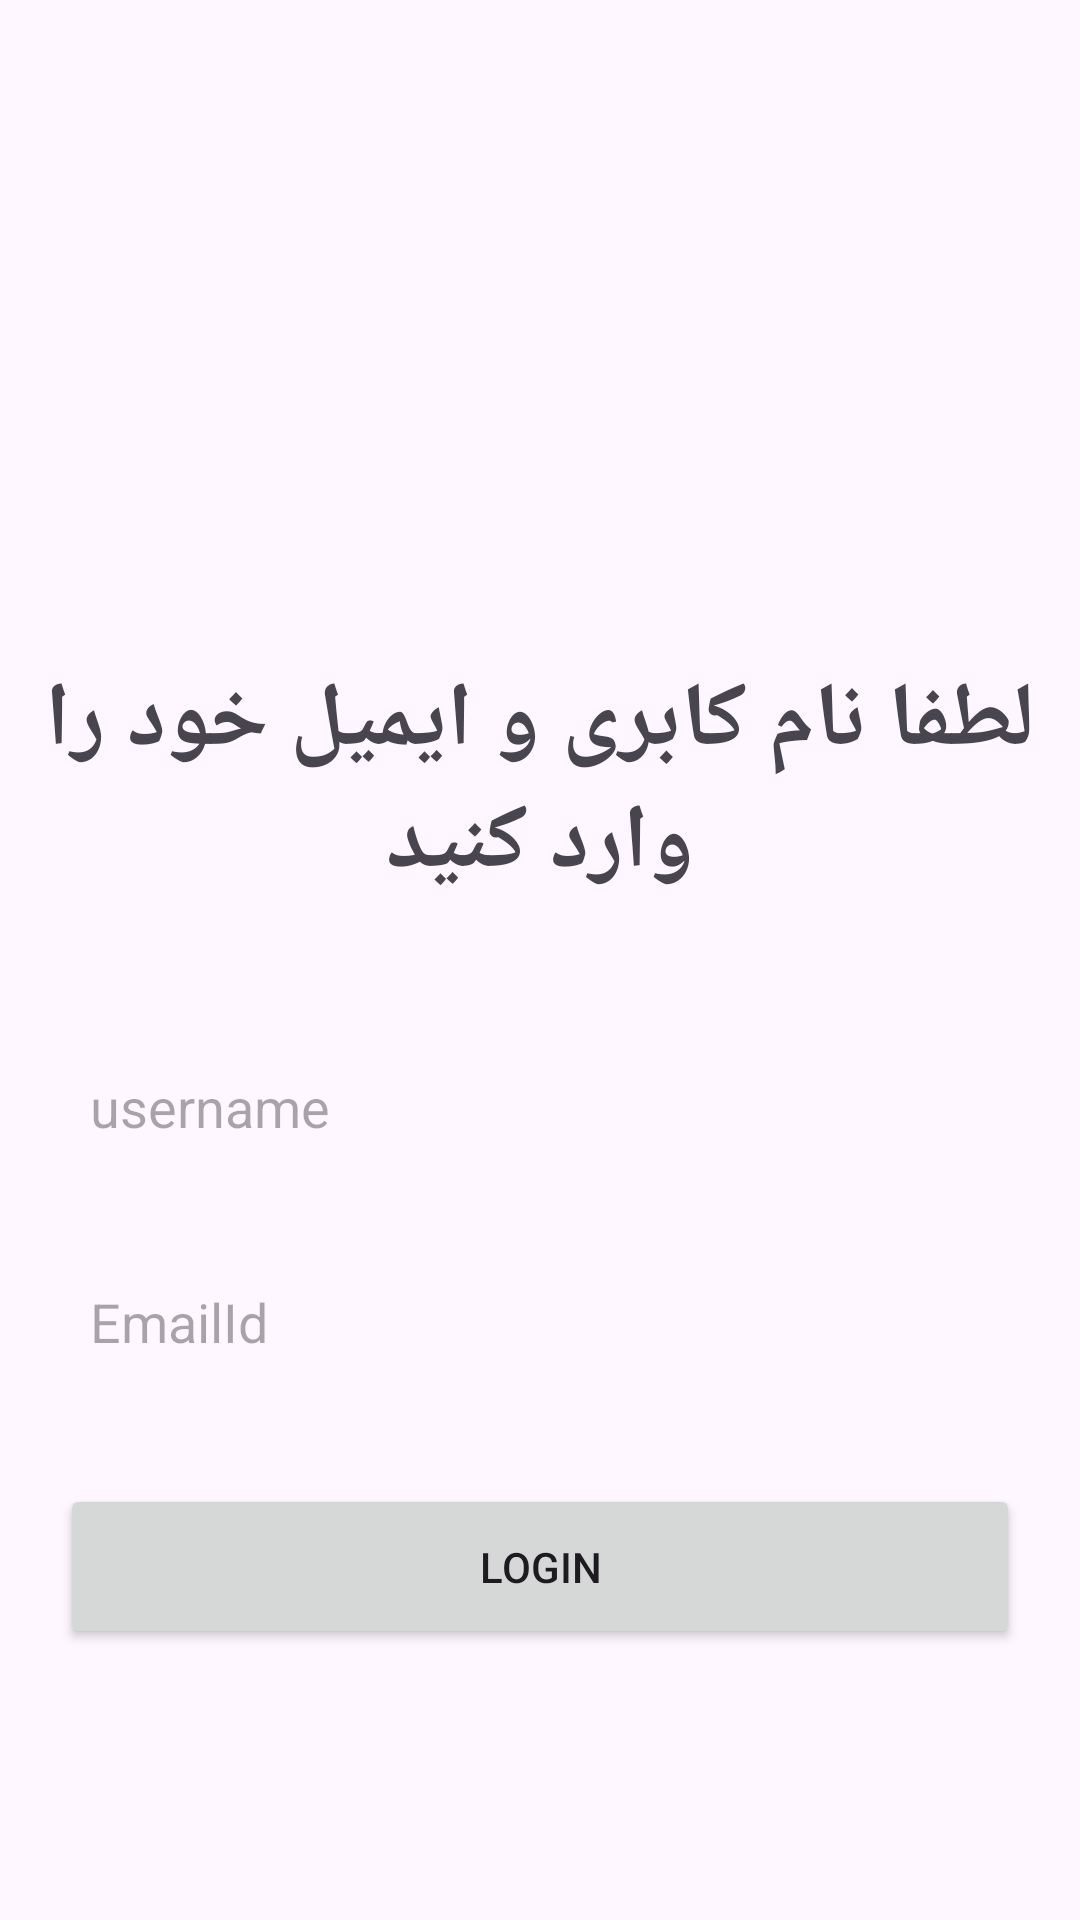

This screen was rendered from an Android layout file. Write that file and the resources it references.
<!-- AndroidManifest.xml: application theme Theme.PhoenixNews -->
<!-- res/layout/fragment_login.xml -->
<?xml version="1.0" encoding="utf-8"?>
<layout
    xmlns:android="http://schemas.android.com/apk/res/android"
    xmlns:app="http://schemas.android.com/apk/res-auto"
    xmlns:tools="http://schemas.android.com/tools">
    <androidx.constraintlayout.widget.ConstraintLayout
        android:layout_width="match_parent"
        android:layout_height="match_parent"
        tools:context=".Login_Activity">


        <TextView
            android:id="@+id/title"
            android:layout_width="0dp"
            android:layout_height="wrap_content"
            android:layout_marginTop="220dp"
            android:gravity="center"
            android:text="لطفا نام کابری و ایمیل خود را وارد کنید"
            android:textSize="30sp"
            android:textStyle="bold"
            app:layout_constraintEnd_toEndOf="parent"
            app:layout_constraintStart_toStartOf="parent"
            app:layout_constraintTop_toTopOf="parent" />

        <EditText
            android:id="@+id/etUsername"
            android:layout_width="0dp"
            android:layout_height="55dp"
            android:layout_marginStart="20dp"
            android:layout_marginTop="40dp"
            android:layout_marginEnd="20dp"
            android:background="@null"
            android:hint="username"
            android:padding="10dp"
            app:layout_constraintEnd_toEndOf="parent"
            app:layout_constraintStart_toStartOf="parent"
            app:layout_constraintTop_toBottomOf="@+id/title" />

        <View
            android:id="@+id/view1"
            android:layout_width="match_parent"
            android:layout_height="1.5dp"
            android:layout_marginStart="20dp"
            android:layout_marginEnd="20dp"
            app:layout_constraintEnd_toEndOf="parent"
            app:layout_constraintStart_toStartOf="parent"
            app:layout_constraintTop_toBottomOf="@+id/etUsername" />

        <EditText
            android:id="@+id/etemai"
            android:layout_width="0dp"
            android:layout_height="55dp"
            android:layout_marginStart="20dp"
            android:layout_marginTop="15dp"
            android:layout_marginEnd="20dp"
            android:background="@null"
            android:hint="EmailId"
            android:padding="10dp"
            app:layout_constraintEnd_toEndOf="parent"
            app:layout_constraintStart_toStartOf="parent"
            app:layout_constraintTop_toBottomOf="@+id/view1" />

        <View
            android:id="@+id/view2"
            android:layout_width="match_parent"
            android:layout_height="1.5dp"
            android:layout_marginStart="20dp"
            android:layout_marginEnd="20dp"
            app:layout_constraintEnd_toEndOf="parent"
            app:layout_constraintStart_toStartOf="parent"
            app:layout_constraintTop_toBottomOf="@+id/etemai" />

        <Button
            android:id="@+id/btnLogin"
            android:layout_width="match_parent"
            android:layout_height="55dp"
            android:layout_marginStart="20dp"
            android:layout_marginTop="25dp"
            android:layout_marginEnd="20dp"
            android:text="Login"
            app:layout_constraintTop_toBottomOf="@id/view2"/>


    </androidx.constraintlayout.widget.ConstraintLayout>
</layout>
<!-- resources referenced by this layout -->
<resources>
  <style name="Theme.PhoenixNews" parent="Base.Theme.PhoenixNews" />
  <style name="Base.Theme.PhoenixNews" parent="Theme.Material3.DayNight.NoActionBar">
          
          
      </style>
</resources>
